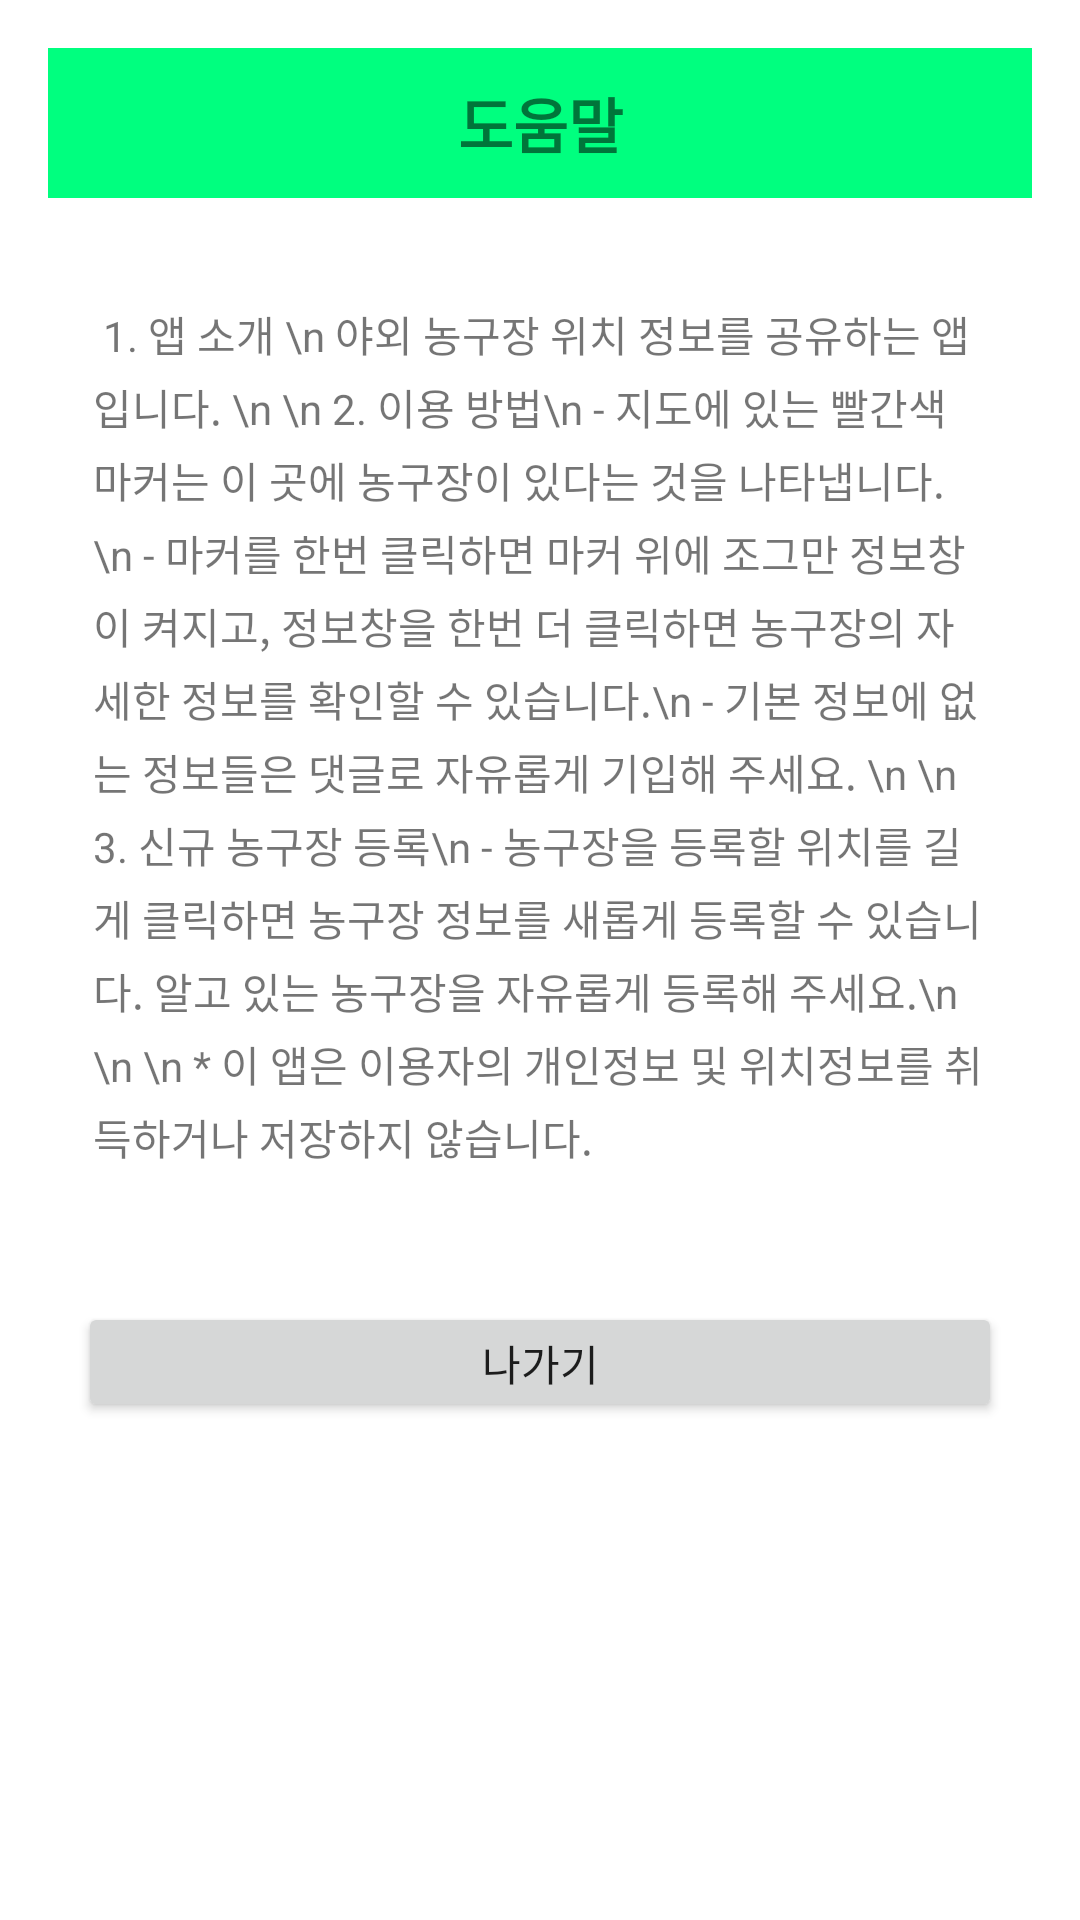

Layout XML and referenced resources for this Android screen:
<!-- AndroidManifest.xml: activity theme popupTheme -->
<!-- res/layout/activity_help_popup.xml -->
<?xml version="1.0" encoding="utf-8"?>
<layout>

    <LinearLayout xmlns:android="http://schemas.android.com/apk/res/android"
        xmlns:app="http://schemas.android.com/apk/res-auto"
        xmlns:tools="http://schemas.android.com/tools"
        android:id="@+id/main"
        android:layout_width="300dp"
        android:layout_height="wrap_content"
        android:orientation="vertical"
        tools:context=".activity.ReportPopupActivity">

        <LinearLayout
            android:layout_width="match_parent"
            android:layout_height="50dp"
            android:background="#00ff7f">

            <TextView
                android:layout_width="match_parent"
                android:layout_height="match_parent"
                android:gravity="center"
                android:text="도움말"
                android:textSize="20sp"
                android:textStyle="bold" />
        </LinearLayout>

        <LinearLayout
            android:layout_width="match_parent"
            android:layout_height="wrap_content"
            android:orientation="vertical"
            android:paddingTop="20dp"
            android:paddingBottom="20dp">

           <TextView
               android:text="
1. 앱 소개 \n
야외 농구장 위치 정보를 공유하는 앱입니다.
\n \n
2. 이용 방법\n
- 지도에 있는 빨간색 마커는 이 곳에 농구장이 있다는 것을 나타냅니다.\n
- 마커를 한번 클릭하면 마커 위에 조그만 정보창이 켜지고, 정보창을 한번 더 클릭하면 농구장의 자세한 정보를 확인할 수 있습니다.\n
- 기본 정보에 없는 정보들은 댓글로 자유롭게 기입해 주세요.
\n \n
3. 신규 농구장 등록\n
- 농구장을 등록할 위치를 길게 클릭하면 농구장 정보를 새롭게 등록할 수 있습니다.
알고 있는 농구장을 자유롭게 등록해 주세요.\n
\n \n
* 이 앱은 이용자의 개인정보 및 위치정보를 취득하거나 저장하지 않습니다."
               android:layout_margin="15dp"
               android:layout_width="match_parent"
               android:layout_height="wrap_content"
               android:lineSpacingMultiplier="1.2"/>


        </LinearLayout>

        <LinearLayout
            android:layout_width="match_parent"
            android:layout_height="60dp"
            android:orientation="horizontal">

            <Button
                android:id="@+id/backBtn"
                android:layout_width="wrap_content"
                android:layout_height="wrap_content"
                android:layout_margin="10dp"
                android:layout_weight="1"
                android:text="나가기" />
        </LinearLayout>

    </LinearLayout>
</layout>
<!-- resources referenced by this layout -->
<resources>
  <style name="popupTheme" parent="Theme.AppCompat.Light.Dialog">
          <item name="windowNoTitle">true</item>
      </style>
</resources>
